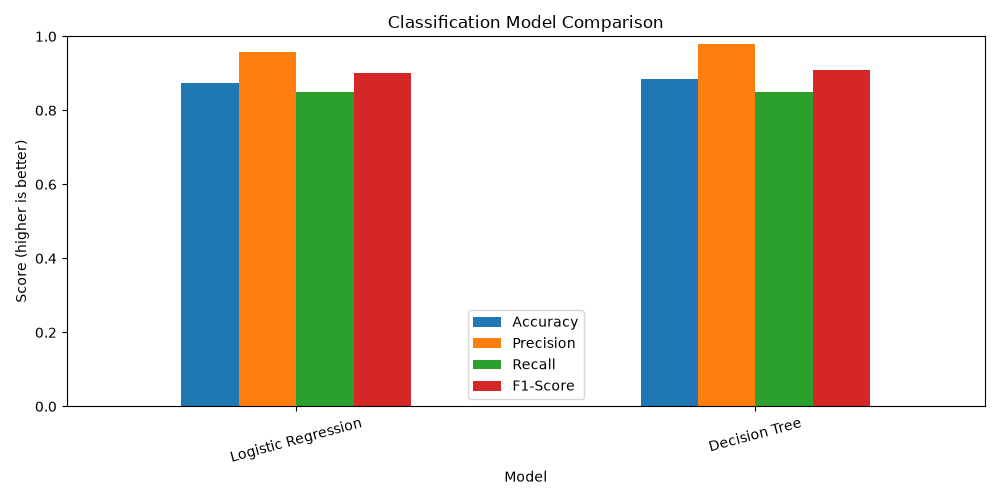

Values plotted in this chart, from the file beside it:
Model, Accuracy, Precision, Recall, F1-Score
Logistic Regression, 0.873, 0.957, 0.849, 0.9
Decision Tree, 0.886, 0.978, 0.849, 0.909
